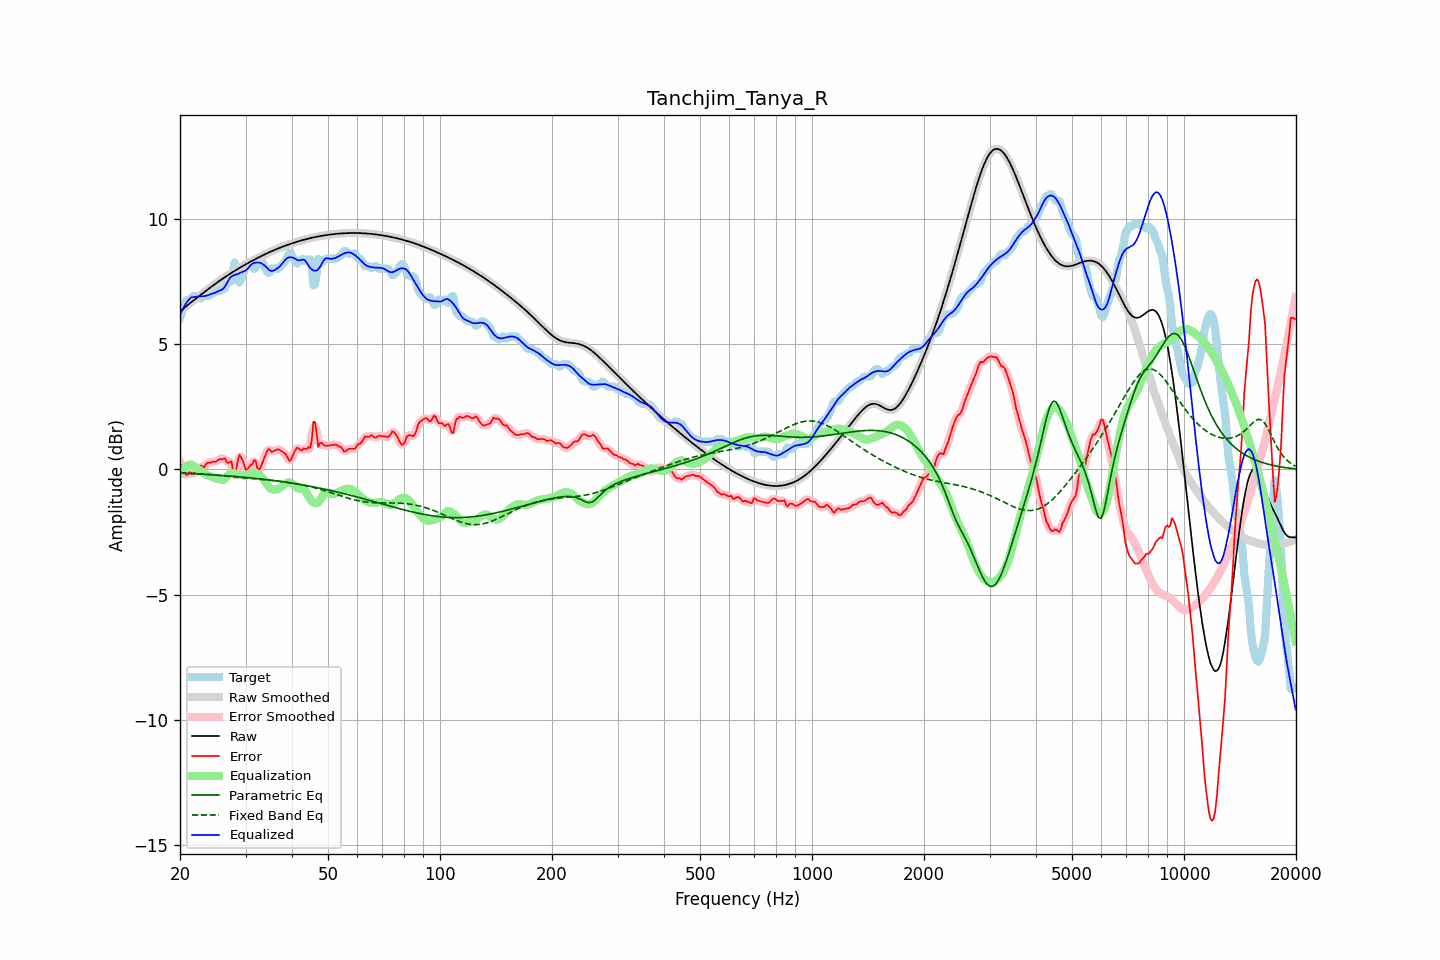

The data file committed next to this chart (first rows):
frequency, raw, error, smoothed, error_smoothed, equalization, parametric_eq, fixed_band_eq, equalized_raw, equalized_smoothed, target
20.00, 6.31, 0.27, 6.31, 0.28, -0.16, -0.14, -0.13, 6.15, 6.15, 6.04
20.20, 6.36, 0.10, 6.36, 0.07, -0.06, -0.15, -0.13, 6.30, 6.30, 6.26
20.40, 6.41, -0.13, 6.41, -0.09, 0.02, -0.15, -0.14, 6.43, 6.43, 6.54
20.61, 6.47, -0.15, 6.47, -0.18, 0.08, -0.15, -0.14, 6.55, 6.55, 6.61
20.81, 6.52, -0.23, 6.52, -0.20, 0.13, -0.15, -0.14, 6.65, 6.65, 6.75
21.02, 6.57, -0.20, 6.57, -0.18, 0.17, -0.16, -0.15, 6.74, 6.74, 6.77
21.23, 6.62, -0.10, 6.62, -0.17, 0.19, -0.16, -0.15, 6.81, 6.81, 6.72
21.44, 6.67, -0.16, 6.67, -0.15, 0.19, -0.16, -0.15, 6.86, 6.86, 6.83
21.66, 6.72, -0.19, 6.72, -0.15, 0.15, -0.17, -0.16, 6.88, 6.88, 6.91
21.87, 6.77, -0.13, 6.77, -0.14, 0.11, -0.17, -0.16, 6.88, 6.88, 6.91
22.09, 6.82, -0.08, 6.82, -0.10, 0.07, -0.17, -0.17, 6.89, 6.89, 6.91
22.31, 6.87, -0.03, 6.87, -0.02, 0.03, -0.18, -0.17, 6.90, 6.90, 6.91
22.54, 6.92, 0.03, 6.92, 0.05, -0.02, -0.18, -0.17, 6.91, 6.91, 6.90
22.76, 6.97, 0.15, 6.97, 0.09, -0.06, -0.18, -0.18, 6.91, 6.91, 6.82
22.99, 7.02, 0.12, 7.02, 0.11, -0.11, -0.19, -0.18, 6.91, 6.91, 6.90
23.22, 7.07, 0.07, 7.07, 0.14, -0.16, -0.19, -0.19, 6.91, 6.91, 7.00
23.45, 7.12, 0.20, 7.12, 0.18, -0.20, -0.20, -0.19, 6.92, 6.92, 6.92
23.69, 7.17, 0.26, 7.17, 0.23, -0.22, -0.20, -0.20, 6.94, 6.94, 6.91
23.92, 7.22, 0.28, 7.22, 0.28, -0.25, -0.20, -0.20, 6.97, 6.97, 6.94
24.16, 7.26, 0.27, 7.26, 0.29, -0.27, -0.21, -0.21, 6.99, 6.99, 7.00
24.40, 7.31, 0.30, 7.31, 0.29, -0.30, -0.21, -0.21, 7.02, 7.02, 7.01
24.65, 7.36, 0.31, 7.36, 0.30, -0.32, -0.22, -0.22, 7.03, 7.03, 7.04
24.89, 7.41, 0.30, 7.41, 0.32, -0.35, -0.22, -0.23, 7.05, 7.05, 7.11
25.14, 7.45, 0.34, 7.45, 0.35, -0.37, -0.22, -0.23, 7.08, 7.08, 7.11
25.39, 7.50, 0.39, 7.50, 0.38, -0.38, -0.23, -0.24, 7.12, 7.12, 7.11
25.65, 7.54, 0.42, 7.54, 0.41, -0.40, -0.23, -0.24, 7.14, 7.14, 7.12
25.91, 7.59, 0.40, 7.59, 0.43, -0.41, -0.24, -0.25, 7.17, 7.17, 7.18
26.16, 7.63, 0.42, 7.63, 0.42, -0.41, -0.24, -0.25, 7.22, 7.22, 7.21
26.43, 7.67, 0.45, 7.67, 0.38, -0.37, -0.25, -0.26, 7.30, 7.30, 7.23
26.69, 7.72, 0.29, 7.72, 0.33, -0.30, -0.25, -0.27, 7.41, 7.41, 7.43
26.96, 7.76, 0.25, 7.76, 0.33, -0.22, -0.26, -0.27, 7.54, 7.54, 7.51
27.23, 7.80, 0.29, 7.80, 0.29, -0.17, -0.26, -0.28, 7.63, 7.63, 7.51
27.50, 7.84, 0.33, 7.84, 0.14, -0.14, -0.27, -0.28, 7.70, 7.70, 7.51
27.77, 7.88, -0.07, 7.88, -0.04, -0.15, -0.27, -0.29, 7.73, 7.73, 7.95
28.05, 7.92, -0.33, 7.92, -0.12, -0.17, -0.28, -0.30, 7.75, 7.75, 8.26
28.33, 7.96, -0.01, 7.96, 0.00, -0.19, -0.28, -0.30, 7.77, 7.77, 7.98
28.62, 8.00, 0.36, 8.00, 0.27, -0.20, -0.29, -0.31, 7.80, 7.80, 7.64
28.90, 8.04, 0.58, 8.04, 0.50, -0.21, -0.29, -0.32, 7.83, 7.83, 7.46
29.19, 8.08, 0.47, 8.08, 0.51, -0.21, -0.30, -0.32, 7.86, 7.86, 7.60
29.48, 8.11, 0.36, 8.11, 0.35, -0.23, -0.31, -0.33, 7.89, 7.89, 7.75
29.78, 8.15, 0.16, 8.15, 0.16, -0.24, -0.31, -0.33, 7.91, 7.91, 7.99
30.08, 8.19, -0.02, 8.19, 0.05, -0.24, -0.32, -0.34, 7.94, 7.94, 8.21
30.38, 8.22, 0.02, 8.22, 0.02, -0.22, -0.32, -0.35, 8.00, 8.00, 8.21
30.68, 8.26, 0.10, 8.26, 0.07, -0.18, -0.33, -0.35, 8.08, 8.08, 8.16
30.99, 8.29, 0.19, 8.29, 0.17, -0.14, -0.34, -0.36, 8.15, 8.15, 8.11
31.30, 8.33, 0.22, 8.33, 0.29, -0.12, -0.34, -0.36, 8.21, 8.21, 8.11
31.61, 8.36, 0.36, 8.36, 0.31, -0.13, -0.35, -0.37, 8.24, 8.24, 8.00
31.93, 8.40, 0.36, 8.40, 0.26, -0.14, -0.36, -0.38, 8.25, 8.25, 8.03
32.24, 8.43, 0.08, 8.43, 0.14, -0.17, -0.36, -0.38, 8.26, 8.26, 8.35
32.57, 8.46, 0.00, 8.46, 0.04, -0.21, -0.37, -0.39, 8.25, 8.25, 8.46
32.89, 8.49, 0.03, 8.49, 0.06, -0.26, -0.38, -0.39, 8.24, 8.24, 8.46
33.22, 8.53, 0.23, 8.53, 0.20, -0.32, -0.38, -0.40, 8.21, 8.21, 8.30
33.55, 8.56, 0.39, 8.56, 0.38, -0.39, -0.39, -0.41, 8.17, 8.17, 8.17
33.89, 8.59, 0.56, 8.59, 0.57, -0.47, -0.40, -0.41, 8.11, 8.11, 8.03
34.23, 8.62, 0.72, 8.62, 0.71, -0.57, -0.41, -0.42, 8.05, 8.05, 7.90
34.57, 8.65, 0.81, 8.65, 0.77, -0.66, -0.42, -0.42, 7.98, 7.98, 7.83
34.92, 8.68, 0.78, 8.68, 0.77, -0.74, -0.42, -0.43, 7.94, 7.94, 7.89
35.27, 8.71, 0.70, 8.71, 0.75, -0.79, -0.43, -0.44, 7.92, 7.92, 8.01
35.62, 8.73, 0.73, 8.73, 0.73, -0.80, -0.44, -0.44, 7.93, 7.93, 8.01
35.97, 8.76, 0.75, 8.76, 0.75, -0.80, -0.45, -0.45, 7.96, 7.96, 8.01
... 635 more rows
